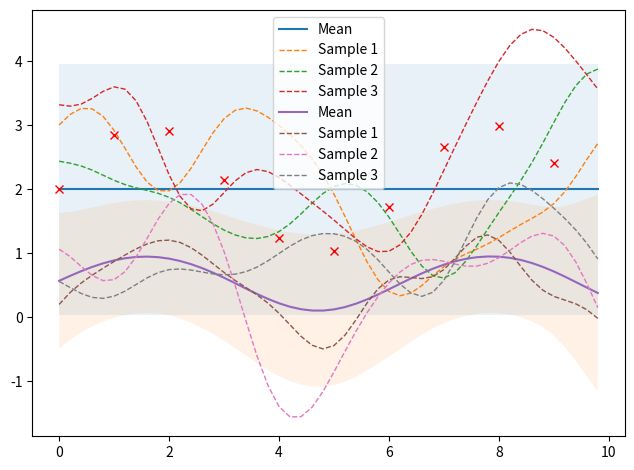

This chart was generated by the following Python code:
# -*- coding: utf-8 -*-
"""
Created on Fri Jun 21 11:58:48 2019

[redacted]

http://krasserm.github.io/2018/03/19/gaussian-processes/
Carl Edward Rasmussen and Christopher K. I. Williams. Gaussian Processes for Machine Learning.
Bayesian Poisson Regression for Crowd Counting [Chan]
"""

import numpy as np

# Kernel Definition
def kernel(X1, X2, l=1.0, sigma_f=1.0):
    ''' Isotropic squared exponential kernel (RBF). Computes a covariance matrix from points 
    in X1 and X2. Args: X1: Array of m points (m x d). X2: Array of n points (n x d). 
    Returns: Covariance matrix (m x n). '''
    sqdist = np.sum(X1**2, 1).reshape(-1, 1) + np.sum(X2**2, 1) - 2 * np.dot(X1, X2.T)
    return sigma_f**2 * np.exp(-0.5 / l**2 * sqdist)


from numpy.linalg import inv

# Posterior Prediction
def posterior_predictive(X_s, X_train, Y_train, l=1.0, sigma_f=1.0, sigma_y=1e-8):
    ''' Computes the suffifient statistics of the GP posterior predictive distribution 
    from m training data X_train and Y_train and n new inputs X_s. 
    Args: X_s: New input locations (n x d). X_train: Training locations (m x d). 
    Y_train: Training targets (m x 1). l: Kernel length parameter. 
    sigma_f: Kernel vertical variation parameter. sigma_y: Noise parameter. 
    Returns: Posterior mean vector (n x d) and covariance matrix (n x n). '''
    K = kernel(X_train, X_train, l, sigma_f) + sigma_y**2 * np.eye(len(X_train))
    K_s = kernel(X_train, X_s, l, sigma_f)
    K_ss = kernel(X_s, X_s, l, sigma_f) + 1e-8 * np.eye(len(X_s))
    sigY = inv(np.eye(len(Y_train))*(Y_train))
    sigY[sigY == -0.0] = 0.0
    #K_inv = inv(K)
    
    # Equation (Kr4) to (Chan47)
    mu_s = K_s.T.dot(inv(K + sigY)).dot(np.log(Y_train))

    # Equation (Kr5) to (Chan48)
    cov_s = K_ss - K_s.T.dot(inv(K + sigY)).dot(K_s)
    
    return mu_s, cov_s, sigY

#%% Krasserm Bayesian ML GP Utility
# https://github.com/krasserm/bayesian-machine-learning/blob/af6882305d9d65dbbf60fd29b117697ef250d4aa/gaussian_processes_util.py#L7
    
import numpy as np
import matplotlib.pyplot as plt

from matplotlib import cm
from mpl_toolkits.mplot3d import Axes3D

def plot_gp(mu, cov, X, X_train=None, Y_train=None, samples=[]):
    X = X.ravel()
    mu = mu.ravel()
    uncertainty = 1.96 * np.sqrt(np.diag(cov))
    
    plt.fill_between(X, mu + uncertainty, mu - uncertainty, alpha=0.1)
    plt.plot(X, mu, label='Mean')
    for i, sample in enumerate(samples):
        plt.plot(X, sample, lw=1, ls='--', label=f'Sample {i+1}')
    if X_train is not None:
        plt.plot(X_train, Y_train, 'rx')
    plt.legend()

def plot_gp_2D(gx, gy, mu, X_train, Y_train, title, i):
    ax = plt.gcf().add_subplot(1, 2, i, projection='3d')
    ax.plot_surface(gx, gy, mu.reshape(gx.shape), cmap=cm.coolwarm, linewidth=0, alpha=0.2, antialiased=False)
    ax.scatter(X_train[:,0], X_train[:,1], Y_train, c=Y_train, cmap=cm.coolwarm)
    ax.set_title(title)

#%% --- Prior ---
    
# Finite number of points
X = np.arange(0, 10, 0.2).reshape(-1, 1)

# Mean and covariance of the prior
mu = 2 + np.zeros(X.shape)
cov = kernel(X, X)

# Draw three samples from the prior
samples = np.random.multivariate_normal(mu.ravel(), cov, 3)

# Plot GP mean, confidence interval and samples 
plot_gp(mu, cov, X, samples=samples)
plt.tight_layout()

#%% --- Prediction from Noisey Data ---

noise = 0.0

# Noisy training data
X_train = np.arange(-0, 10, 1).reshape(-1, 1)
#Y_train= np.arange(1,6).reshape(-1, 1)
Y_train = 2 + np.sin(X_train) + noise * np.random.randn(*X_train.shape)

# Compute mean and covariance of the posterior predictive distribution
mu_s, cov_s, sigY = posterior_predictive(X, X_train, Y_train, sigma_y=noise)

samples = np.random.multivariate_normal(mu_s.ravel(), cov_s, 3)
plot_gp(mu_s, cov_s, X, X_train=X_train, Y_train=Y_train, samples=samples)













